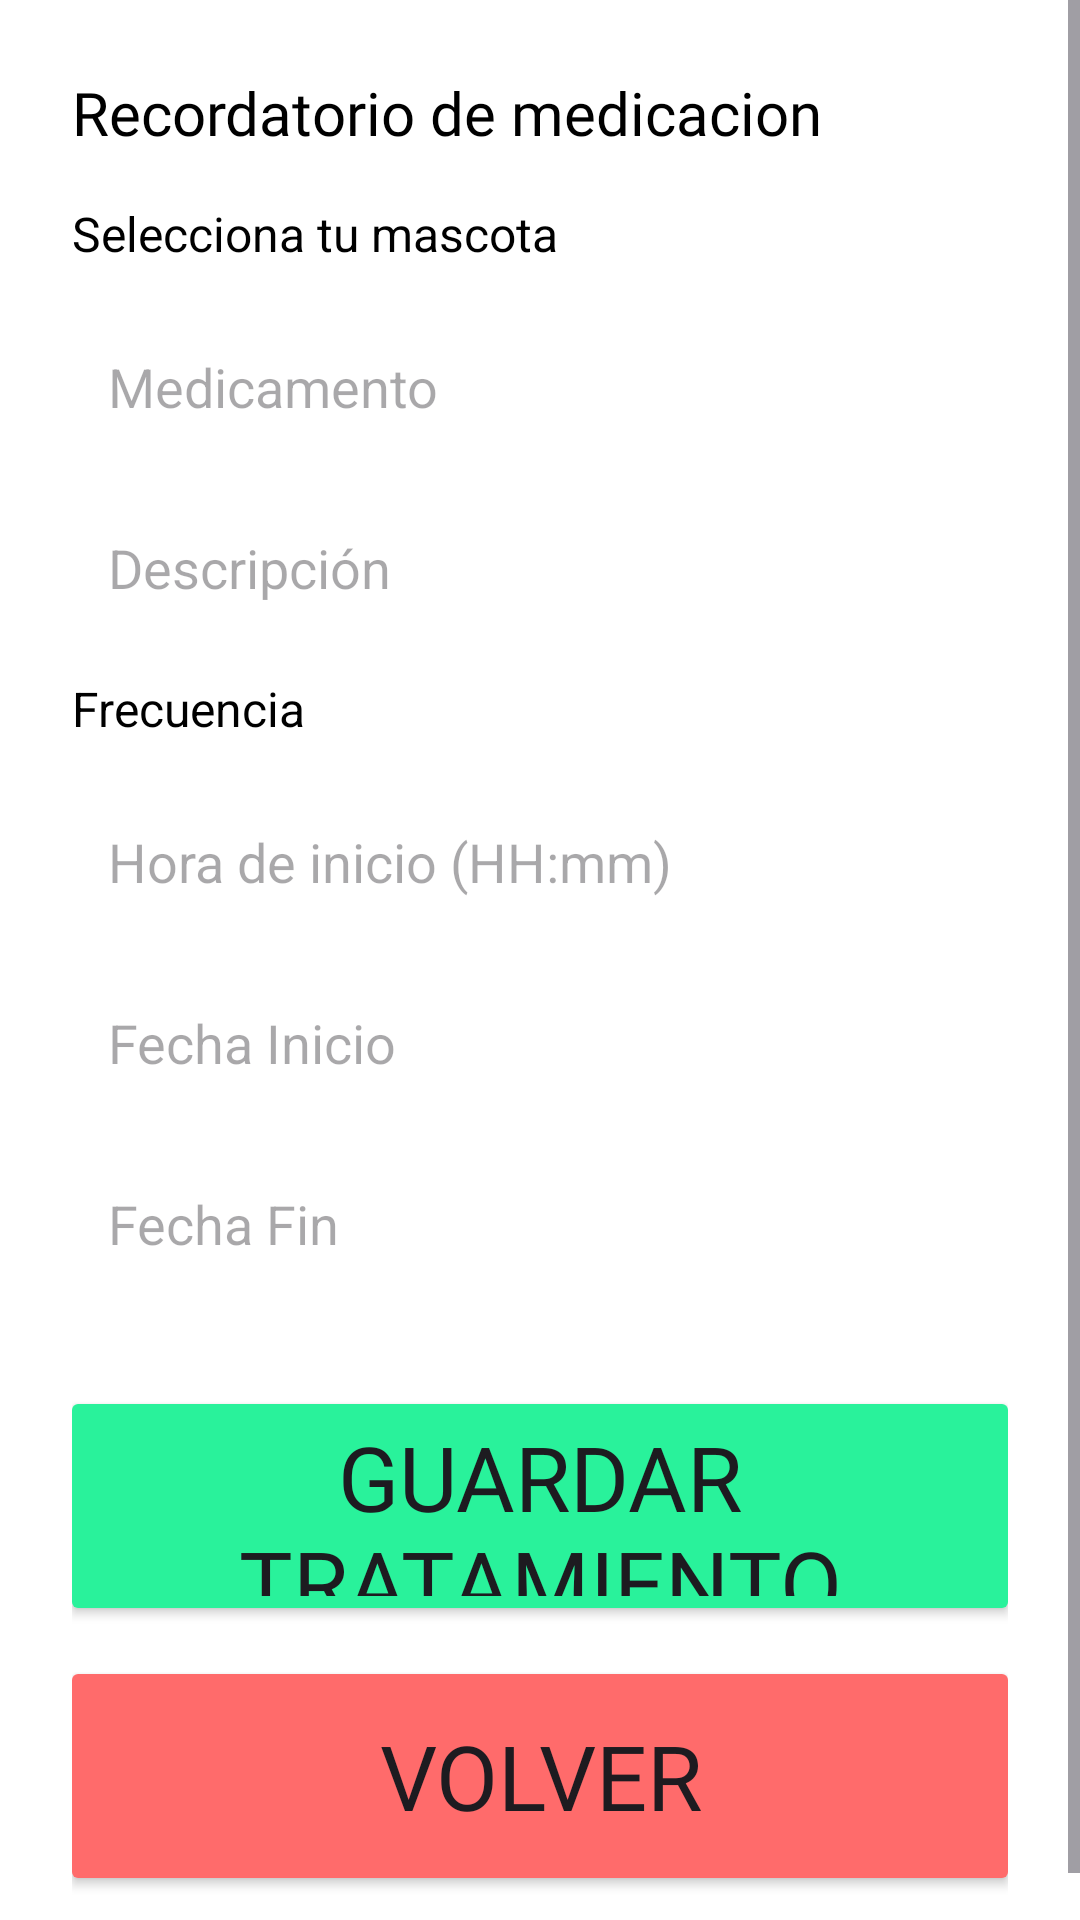

Layout XML and referenced resources for this Android screen:
<!-- AndroidManifest.xml: application theme Theme.PetMonitor -->
<!-- res/layout/activity_registrar_tratamiento.xml -->
<ScrollView xmlns:android="http://schemas.android.com/apk/res/android"
    android:layout_width="match_parent"
    android:layout_height="match_parent"
    xmlns:tools="http://schemas.android.com/tools"
    android:background="#FFFFFF">

    <LinearLayout
        android:orientation="vertical"
        android:padding="24dp"
        android:layout_width="match_parent"
        android:layout_height="wrap_content">

        <TextView
            android:id="@+id/de_nuevo"
            android:layout_width="wrap_content"
            android:layout_height="wrap_content"
            android:text="Recordatorio de medicacion"
            android:fontFamily="@font/titulos"
            android:textSize="20sp"
            android:layout_marginBottom="16dp"
            android:textColor="@color/black"
            tools:ignore="HardcodedText"/>
        <TextView
            android:layout_width="match_parent"
            android:layout_height="wrap_content"
            android:text="Selecciona tu mascota"
            android:textSize="16sp"
            android:textColor="#000000"
            android:paddingBottom="4dp" />

        <Spinner
            android:id="@+id/mascotaSpinner"
            android:layout_width="match_parent"
            android:layout_height="wrap_content"
            android:background="@drawable/spinner_background"/>

        <EditText
            android:id="@+id/medicamento"
            android:hint="Medicamento"
            android:layout_width="match_parent"
            android:layout_height="wrap_content"
            android:background="@drawable/edittext_background"
            android:padding="12dp"
            android:layout_marginTop="12dp"/>

        <EditText
            android:id="@+id/descripcion"
            android:hint="Descripción"
            android:layout_width="match_parent"
            android:layout_height="wrap_content"
            android:background="@drawable/edittext_background"
            android:padding="12dp"
            android:layout_marginTop="12dp"/>

        <TextView
            android:layout_width="match_parent"
            android:layout_height="wrap_content"
            android:text="Frecuencia"
            android:textSize="16sp"
            android:textColor="#000000"
            android:paddingTop="12dp"
            android:paddingBottom="4dp" />

        <Spinner
            android:id="@+id/frecuenciaSpinner"
            android:layout_width="match_parent"
            android:layout_height="wrap_content"
            android:background="@drawable/spinner_background"/>

        <EditText
            android:id="@+id/hora"
            android:hint="Hora de inicio (HH:mm)"
            android:focusable="false"
            android:inputType="none"
            android:layout_width="match_parent"
            android:layout_height="wrap_content"
            android:background="@drawable/edittext_background"
            android:padding="12dp"
            android:layout_marginTop="12dp"/>

        <EditText
            android:id="@+id/fechaInicio"
            android:hint="Fecha Inicio"
            android:focusable="false"
            android:inputType="none"
            android:layout_width="match_parent"
            android:layout_height="wrap_content"
            android:background="@drawable/edittext_background"
            android:padding="12dp"
            android:layout_marginTop="12dp"/>

        <EditText
            android:id="@+id/fechaFin"
            android:hint="Fecha Fin"
            android:focusable="false"
            android:inputType="none"
            android:layout_width="match_parent"
            android:layout_height="wrap_content"
            android:background="@drawable/edittext_background"
            android:padding="12dp"
            android:layout_marginTop="12dp"/>
        <Button
            android:id="@+id/btnGuardarTratamiento"
            android:layout_width="320dp"
            android:layout_height="80dp"
            android:text="Guardar Tratamiento"
            android:fontFamily="@font/titulos"
            android:textSize="30sp"
            android:layout_gravity="center"
            android:backgroundTint="@color/greenButton"
            android:layout_marginTop="30dp"
            tools:ignore="HardcodedText" />
        <Button
            android:id="@+id/btnVolver"
            android:layout_width="320dp"
            android:layout_height="80dp"
            android:text="Volver"
            android:fontFamily="@font/titulos"
            android:textSize="30sp"
            android:layout_gravity="center"
            android:backgroundTint="@color/redButton"
            android:layout_marginTop="10dp"
            tools:ignore="HardcodedText" />

    </LinearLayout>
</ScrollView>
<!-- resources referenced by this layout -->
<resources>
  <color name="black">#FF000000</color>
  <color name="greenButton">#29F29B</color>
  <color name="redButton">#FF6B6B</color>
  <!-- drawable spinner_background (drawable) -->
  <?xml version="1.0" encoding="utf-8"?>
  <selector xmlns:android="http://schemas.android.com/apk/res/android">
      <shape xmlns:android="http://schemas.android.com/apk/res/android"
          android:shape="rectangle">
          <solid android:color="#F0F0F0"/>
          <corners android:radius="12dp"/>
      </shape>
  
  </selector>
  <style name="Theme.PetMonitor" parent="Base.Theme.PetMonitor" />
  <style name="Base.Theme.PetMonitor" parent="Theme.Material3.DayNight.NoActionBar">
          
          
      </style>
</resources>
